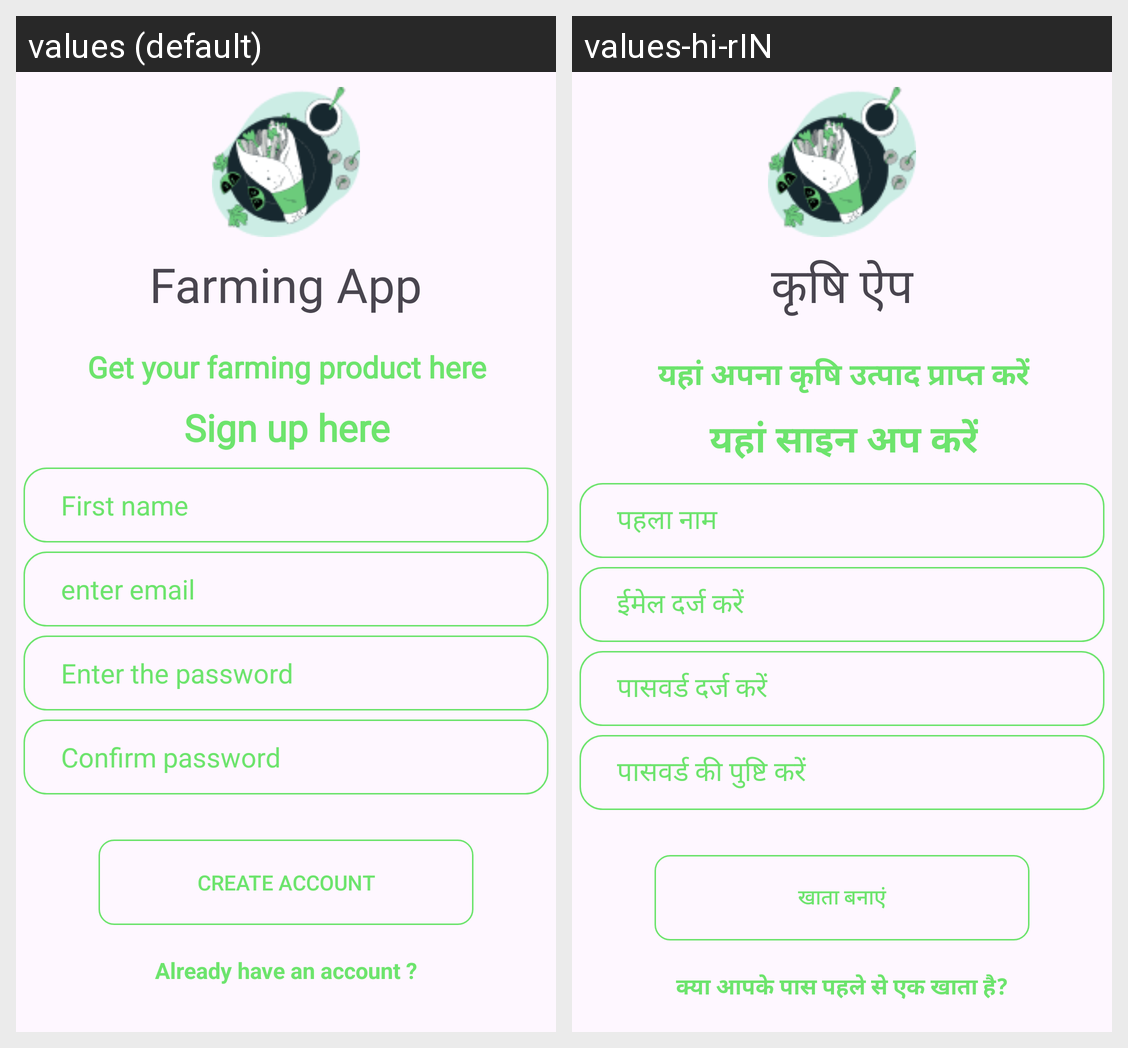

This grid shows one Android layout under two languages. Give, for every string resource on the screen, its name, the default text and each shown locale's text.
Android screen res/layout/fragment_sign_up.xml rendered under 2 locales, left to right: values (default), values-hi-rIN. Device: Nexus 5 (rendered at 1080×1920; each locale shown at half size, 540×960, under a caption strip naming it); theme Theme.Farming.
Strings drawn on this screen, with the default value and each locale's value (text and hints the layout hard-codes, and strings that could not be matched under every locale, appear in the picture but are not listed):

farming_app
  values: Farming App
  values-hi-rIN: कृषि ऐप

get_your_farming_product_here
  values: Get your farming product here
  values-hi-rIN: यहां अपना कृषि उत्पाद प्राप्त करें

sign_up_here
  values: Sign up here
  values-hi-rIN: यहां साइन अप करें

first_name
  values: First name
  values-hi-rIN: पहला नाम

enter_email
  values: enter email
  values-hi-rIN: ईमेल दर्ज करें

enter_the_password
  values: Enter the password
  values-hi-rIN: पासवर्ड दर्ज करें

confirm_password
  values: Confirm password
  values-hi-rIN: पासवर्ड की पुष्टि करें

create_account
  values: Create Account
  values-hi-rIN: खाता बनाएं

already_have_an_account
  values: Already have an account ?
  values-hi-rIN: क्या आपके पास पहले से एक खाता है?
